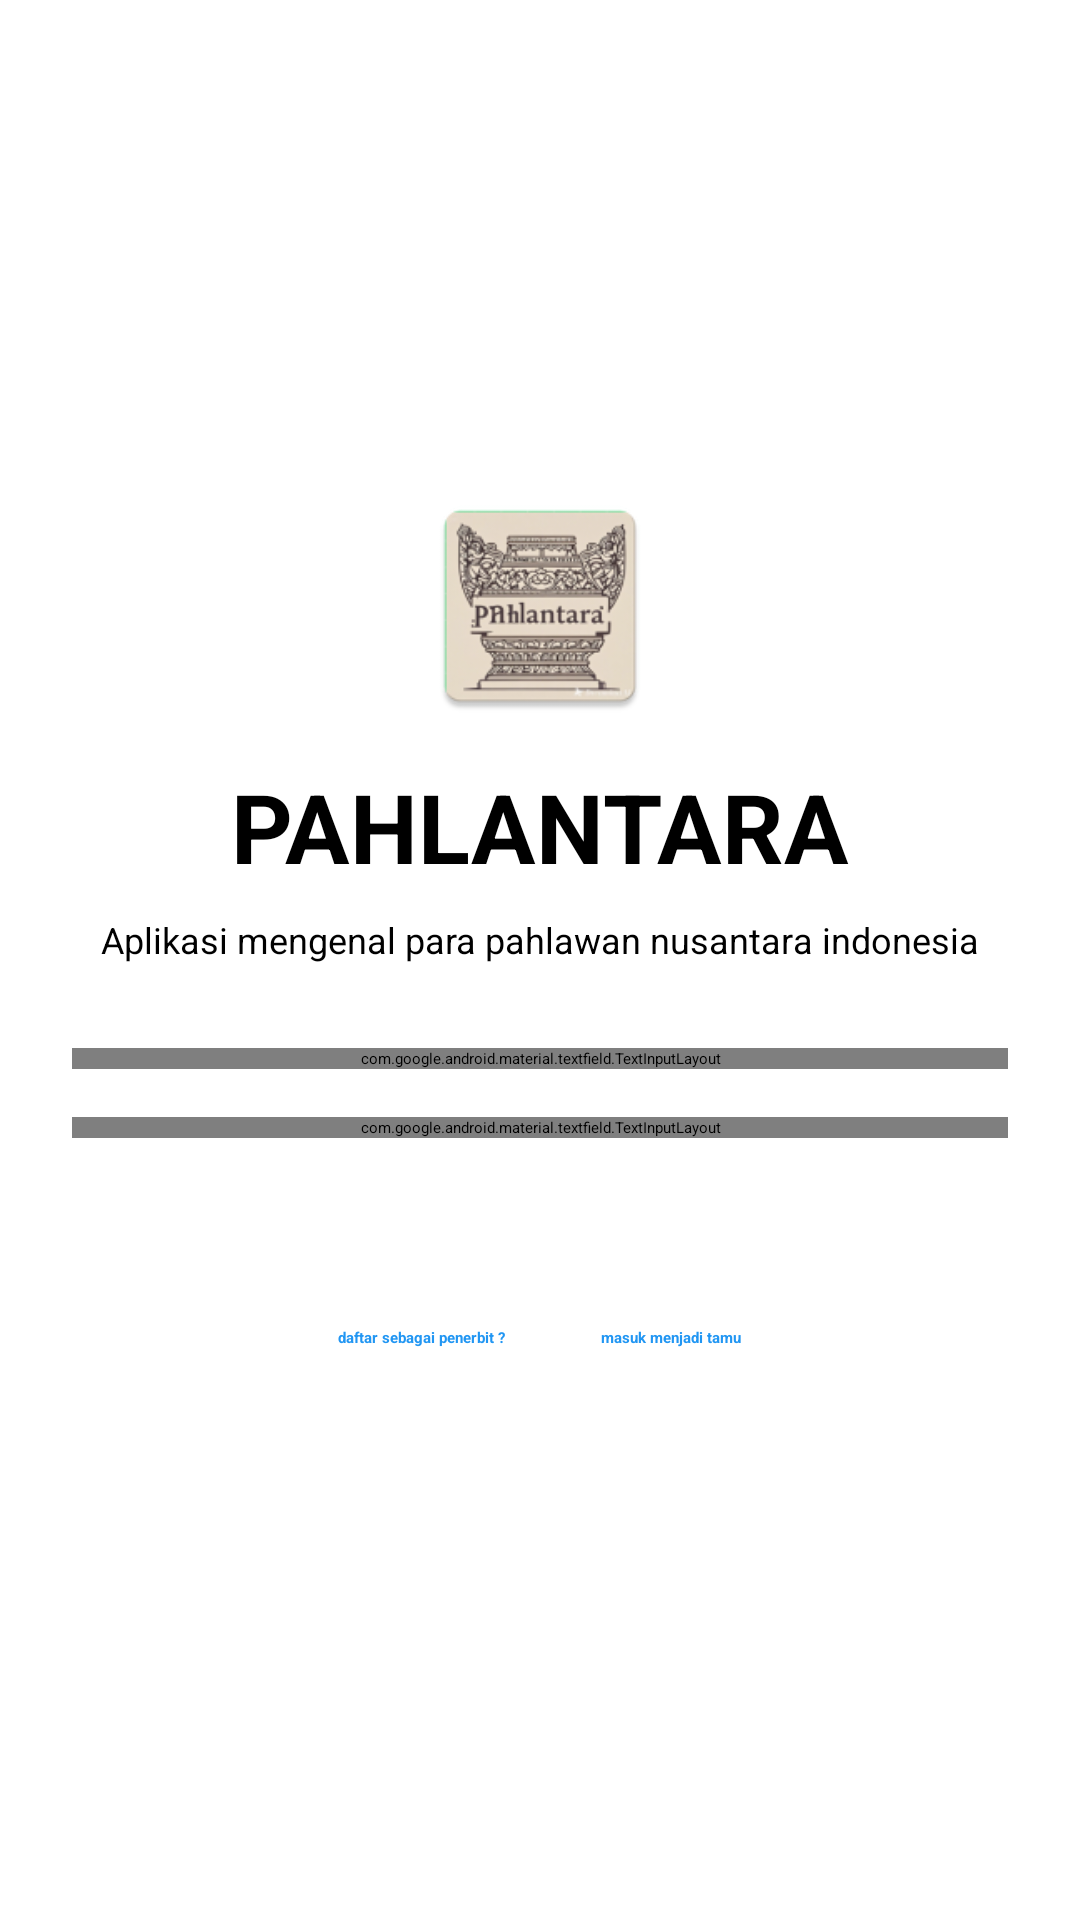

This screen was rendered from an Android layout file. Write that file and the resources it references.
<!-- AndroidManifest.xml: application theme Theme.Uts -->
<!-- res/layout/activity_main.xml -->
<?xml version="1.0" encoding="utf-8"?>
<androidx.constraintlayout.widget.ConstraintLayout xmlns:android="http://schemas.android.com/apk/res/android"
    xmlns:app="http://schemas.android.com/apk/res-auto"
    xmlns:tools="http://schemas.android.com/tools"
    android:layout_width="match_parent"
    android:layout_height="match_parent"
    tools:context=".MainActivity">

    <LinearLayout
        android:layout_width="match_parent"
        android:layout_height="wrap_content"
        android:orientation="vertical"
        android:gravity="center_horizontal"
        android:padding="24dp"
        app:layout_constraintBottom_toBottomOf="parent"
        app:layout_constraintEnd_toEndOf="parent"
        app:layout_constraintStart_toStartOf="parent"
        app:layout_constraintTop_toTopOf="parent"
        app:layout_constraintVertical_bias="0.4">

        <ImageView
            android:layout_width="80dp"
            android:layout_height="80dp"
            android:layout_marginTop="32dp"
            android:layout_marginBottom="12dp"
            android:contentDescription="Logo Aplikasi"
            android:src="@mipmap/ic_launcher" />

        <TextView
            android:layout_width="wrap_content"
            android:layout_height="wrap_content"
            android:text="@string/login_title"
            android:textSize="32sp"
            android:textStyle="bold"
            android:layout_marginBottom="8dp"
            android:textColor="@color/black" />

        <TextView
            android:layout_width="wrap_content"
            android:layout_height="wrap_content"
            android:text="@string/deskripsi_aplikasi"
            android:textSize="12sp"
            android:layout_marginBottom="28dp"
            android:textColor="@color/black" />

        <com.google.android.material.textfield.TextInputLayout
            android:layout_width="match_parent"
            android:layout_height="wrap_content"
            android:layout_marginBottom="16dp"
            android:hint="@string/username_hint">

            <com.google.android.material.textfield.TextInputEditText
                android:id="@+id/editTextUsername"
                android:layout_width="match_parent"
                android:layout_height="wrap_content"
                android:inputType="text" />

        </com.google.android.material.textfield.TextInputLayout>

        <com.google.android.material.textfield.TextInputLayout
            android:layout_width="match_parent"
            android:layout_height="wrap_content"
            android:layout_marginBottom="24dp"
            android:hint="@string/password_hint"
            app:passwordToggleEnabled="true">

            <com.google.android.material.textfield.TextInputEditText
                android:id="@+id/editTextPassword"
                android:layout_width="match_parent"
                android:layout_height="wrap_content"
                android:inputType="textPassword" />

        </com.google.android.material.textfield.TextInputLayout>

        <Button
            android:id="@+id/buttonLogin"
            android:layout_width="match_parent"
            android:layout_height="wrap_content"
            android:text="@string/login_button"
            android:backgroundTint="@color/black"
            android:textColor="@color/white"
            android:layout_marginBottom="16dp" />

        
        <LinearLayout
            android:layout_width="wrap_content"
            android:layout_height="wrap_content"
            android:orientation="horizontal"
            android:layout_marginTop="8dp"
            android:gravity="center_vertical">

            <TextView
                android:id="@+id/textViewRegisterPublisher"
                android:layout_width="wrap_content"
                android:layout_height="wrap_content"
                android:text="@string/daftar_sebagai_penerbit_button"
                android:textColor="@color/blue"
                android:textStyle="bold"
                android:clickable="true"
                android:focusable="true"
                android:padding="8dp"
                android:layout_marginEnd="16dp" /> 

            <TextView
                android:id="@+id/textViewGuestLogin"
                android:layout_width="wrap_content"
                android:layout_height="wrap_content"
                android:text="@string/masuk_sebagai_tamu_button"
                android:textColor="@color/blue"
                android:textStyle="bold"
                android:clickable="true"
                android:focusable="true"
                android:padding="8dp" />

        </LinearLayout>

    </LinearLayout>

</androidx.constraintlayout.widget.ConstraintLayout>
<!-- resources referenced by this layout -->
<resources>
  <color name="black">#FF000000</color>
  <color name="blue">#2196F3</color>
  <color name="white">#FFFFFFFF</color>
  <!-- mipmap ic_launcher: webp bitmap (mipmap-hdpi, 4920 bytes) -->
  <string name="daftar_sebagai_penerbit_button">daftar sebagai penerbit ?</string>
  <string name="deskripsi_aplikasi">Aplikasi mengenal para pahlawan nusantara indonesia</string>
  <string name="login_button">Masuk</string>
  <string name="login_title">PAHLANTARA</string>
  <string name="masuk_sebagai_tamu_button">masuk menjadi tamu</string>
  <string name="password_hint">Password</string>
  <string name="username_hint">Username</string>
</resources>
